Run: headless pygame with SDL's dummy video driver; simulated clock (each Clock.tick advances the game by its frame time, no real sleeping); random seed 0; keys injected as events and as key.get_pressed() state; no mouse input.
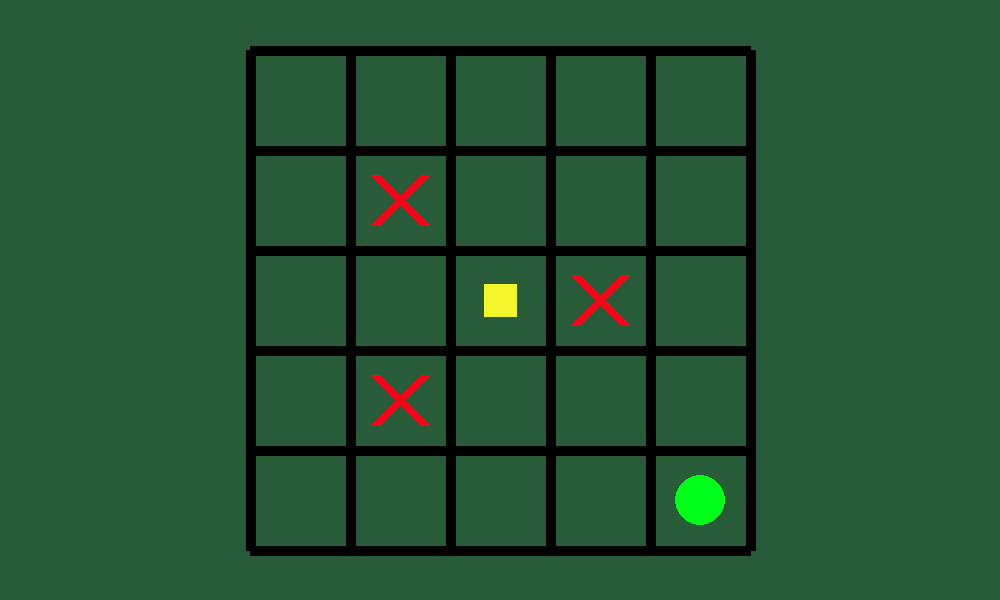
Frame 1 of 4 · flips 1–60 · no input
Frame 2 of 4 · flips 61–180 · tapped SPACE, RETURN · held RIGHT (→), D · screen unchanged from frame 1, image omitted
Frame 3 of 4 · flips 181–300 · held DOWN (↓), S · screen unchanged from frame 2, image omitted
Frame 4 of 4 · flips 301–420 · held LEFT (←), A, UP (↑), W · screen unchanged from frame 3, image omitted

The pygame program that drew these frames:

import pygame
import random

ROBOT_COLOR = (39, 111, 245)
BACKGROUND_COLOR = (40, 91, 56)
MALUS_COLOR = (255, 0, 25)
BONUS_COLOR = (0, 255, 25)
LITTLE_BONUS_COLOR = (242, 245, 39)
GRILLE_COLOR = (0, 0, 0)

DROITE = 0
HAUT = 1
GAUCHE = 2
BAS = 3

class Grille:
    def __init__(self):
        pygame.init()

        # self.l = info.current_w
        # self.h = info.current_h
        # ## Tests ###
        self.l = 1000
        self.h = 600

        # self.screen = pygame.display.set_mode((self.l, self.h), pygame.FULLSCREEN)
        self.screen = pygame.display.set_mode((self.l, self.h))

        self.nb_cases_x = self.nb_cases_y = 5
        self.nb_bonus_cases = 2
        self.nb_malus_cases = 2

        self.longeur_jeu = int(self.l*50/100)
        self.hauteur_jeu = int(self.h*50/100)

        self.t_cases = self.longeur_jeu // self.nb_cases_x
        
        self.xt = (self.l - (self.nb_cases_x * self.t_cases)) // 2
        self.yt = (self.h - (self.nb_cases_y * self.t_cases)) // 2

        self.t_robot = self.t_cases // 2
        self.coord_robot = (0, 0)

        self.grille = [(i, j) for i in range(self.nb_cases_x) for j in range(self.nb_cases_y)]

        self.gain = 0

        pygame.display.set_caption("Robot chercheur")
        self.clock = pygame.time.Clock()

        

    def affichage(self, coords):
        
        self.dessiner_grille()
        #self.dessiner_robot(coords)
        self.dessiner_malus()
        self.dessiner_little_bonus()
        self.dessiner_bonus()
        

    def dessiner_grille(self):

        for ligne in range(self.nb_cases_x+1):
            debut_ligne_vert = (self.xt + (ligne*self.t_cases), self.yt)
            fin_ligne_vert = (self.xt + (ligne*self.t_cases), self.yt + self.nb_cases_y*self.t_cases)

            pygame.draw.line(self.screen, GRILLE_COLOR, debut_ligne_vert, fin_ligne_vert, int(1/10*self.t_cases))
        for col in range(self.nb_cases_y+1):
            debut_ligne_hor = (self.xt, self.yt + (col*self.t_cases))
            fin_ligne_hor = (self.xt + self.nb_cases_x*self.t_cases, self.yt + (col*self.t_cases))

            pygame.draw.line(self.screen, GRILLE_COLOR, debut_ligne_hor, fin_ligne_hor, int(1/10*self.t_cases))

    def dessiner_robot(self, coords):

        center_x = self.xt + (coords[0] * self.t_cases) + (self.t_cases // 2)
        center_y = self.yt + (coords[1] * self.t_cases) + (self.t_cases // 2)

        pt_1 = (center_x - (self.t_robot // 2), center_y + (self.t_robot // 2))
        pt_2 = (center_x + (self.t_robot // 2), center_y + (self.t_robot // 2))
        pt_3 = (center_x, center_y - (self.t_robot // 2))
        

        pygame.draw.polygon(self.screen, ROBOT_COLOR, [pt_1, pt_2, pt_3])

        self.coord_robot = (coords[0], coords[1])

    def dessiner_malus(self):
        x1, y1 = 1, 1
        x2, y2 = 3, 2
        x3, y3 = 1, 3

        self.coord_malus  = [(x1, y1), (x2, y2), (x3, y3)]

        center_x1 = self.xt + (x1 * self.t_cases) + (self.t_cases // 2)
        center_y1 = self.yt + (y1 * self.t_cases) + (self.t_cases // 2)

        center_x2 = self.xt + (x2 * self.t_cases) + (self.t_cases // 2)
        center_y2 = self.yt + (y2 * self.t_cases) + (self.t_cases // 2)

        center_x3 = self.xt + (x3 * self.t_cases) + (self.t_cases // 2)
        center_y3 = self.yt + (y3 * self.t_cases) + (self.t_cases // 2)

        coord1 = (center_x1 - self.t_robot//2, center_y1 - self.t_robot//2)
        coord2 = (center_x2 - self.t_robot//2, center_y2 - self.t_robot//2)
        coord3 = (center_x3 - self.t_robot//2, center_y3 - self.t_robot//2)

        ep = int(1/10*self.t_cases)

        pygame.draw.line(self.screen, MALUS_COLOR, (coord1[0], coord1[1]), (coord1[0] + self.t_robot, coord1[1] + self.t_robot), ep)
        pygame.draw.line(self.screen, MALUS_COLOR, (coord1[0], coord1[1] + self.t_robot), (coord1[0] + self.t_robot, coord1[1]), ep)

        pygame.draw.line(self.screen, MALUS_COLOR, (coord2[0], coord2[1]), (coord2[0] + self.t_robot, coord2[1] + self.t_robot), ep)
        pygame.draw.line(self.screen, MALUS_COLOR, (coord2[0], coord2[1] + self.t_robot), (coord2[0] + self.t_robot, coord2[1]), ep)

        pygame.draw.line(self.screen, MALUS_COLOR, (coord3[0], coord3[1]), (coord3[0] + self.t_robot, coord3[1] + self.t_robot), ep)
        pygame.draw.line(self.screen, MALUS_COLOR, (coord3[0], coord3[1] + self.t_robot), (coord3[0] + self.t_robot, coord3[1]), ep)
    

    def dessiner_little_bonus(self):

        x, y = 2, 2
        self.coord_little_bonus = [(x, y)]

        taille = self.t_cases // 3

        cx = self.xt + (x * self.t_cases) + (self.t_cases // 2) - (taille // 2)
        cy = self.yt + (y * self.t_cases) + (self.t_cases // 2) - (taille // 2)
        
        pygame.draw.rect(self.screen, LITTLE_BONUS_COLOR, (cx, cy, taille, taille))
    

    def dessiner_bonus(self):

        x, y = 4, 4
        self.coord_bonus = [(x, y)]
        center_x = self.xt + (x * self.t_cases) + (self.t_cases // 2)
        center_y = self.yt + (y * self.t_cases) + (self.t_cases // 2)

        pygame.draw.circle(self.screen, BONUS_COLOR, (center_x, center_y), self.t_robot // 2)

    def reset(self):
        self.gain = 0
        self.dessiner_robot()

    def step(self, action):
        if action == DROITE:
            new_coord_robot = (self.coord_robot[0]+1, self.coord_robot[1])
            reward = self.faire_action(new_coord_robot)
        elif action == HAUT:
            new_coord_robot = (self.coord_robot[0], self.coord_robot[1]+1)
            reward = self.faire_action(new_coord_robot)
        elif action == GAUCHE:
            new_coord_robot = (self.coord_robot[0]-1, self.coord_robot[1])
            reward = self.faire_action(new_coord_robot)
        elif action == BAS:
            new_coord_robot = (self.coord_robot[0], self.coord_robot[1]-1)
            reward = self.faire_action(new_coord_robot)


    def faire_action(self, new_coord_robot):
        if self.est_dans_limites(new_coord_robot[0], new_coord_robot[1]):
                self.dessiner_robot(new_coord_robot)
                
                return self.give_reward(new_coord_robot)
        else:
            return -1
            print(f"Mouvement impossible.")


    def est_dans_limites(self, x, y):
        return (x >= 0 and x < self.nb_cases_x and y >= 0 and y < self.nb_cases_y) 
            
    def give_reward(self, coords):
        if coords in self.coord_bonus:
            reward = 150
        elif coords in self.coord_little_bonus:
            reward = 10
        elif coords in self.coord_malus:
            reward = -10
        else:
            reward = -1
        
        return reward

    



if __name__ == "__main__":
    grille = Grille()
    
    running = True  
    while running:
        
        grille.screen.fill(BACKGROUND_COLOR)
        grille.affichage(grille.coord_robot)
        # 1. On écoute le système (évite que la fenêtre "plante")
        for event in pygame.event.get():
            # Permet de fermer la fenêtre avec la croix (si on n'est pas en plein écran)
            if event.type == pygame.QUIT:
                running = False
            # ASTUCE : Permet de quitter le plein écran en appuyant sur Échap !
            if event.type == pygame.KEYDOWN:
                if event.key == pygame.K_ESCAPE:
                    running = False
    
        
        grille.step(0)
        grille.clock.tick(5)
        pygame.display.flip()
        
